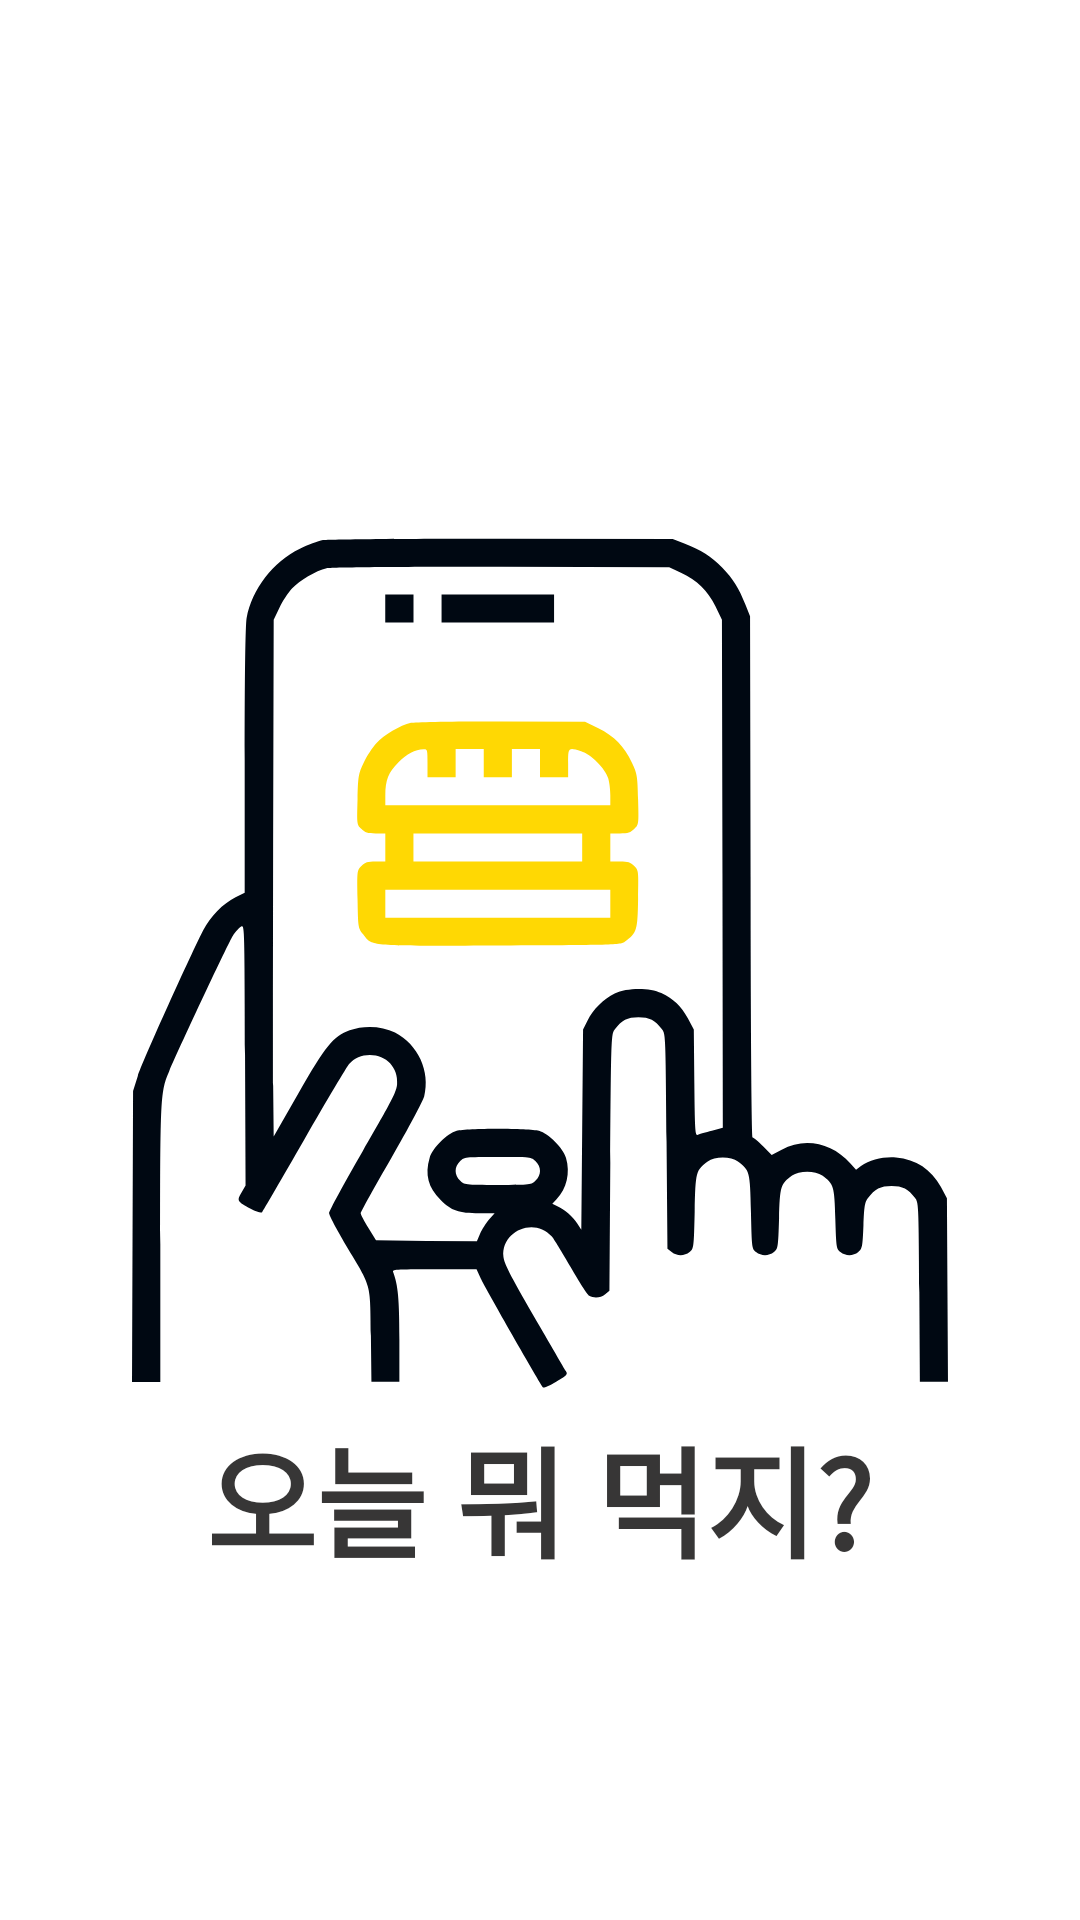

The Android layout XML behind this screen, and the referenced resources:
<!-- AndroidManifest.xml: application theme Theme.AppCompat.NoActionBar -->
<!-- res/layout/activity_main.xml -->
<?xml version="1.0" encoding="utf-8"?>
<RelativeLayout xmlns:android="http://schemas.android.com/apk/res/android"
    xmlns:app="http://schemas.android.com/apk/res-auto"
    xmlns:tools="http://schemas.android.com/tools"
    android:layout_width="match_parent"
    android:layout_height="match_parent"
    tools:context=".Fragment_MainActivity"
    android:background="@drawable/splash_bg_gradient"
    android:id="@+id/relative_layout">

    <ImageView
        android:id="@+id/img_view"
        android:layout_width="300dp"
        android:layout_height="300dp"
        android:src="@drawable/ic_order_food"
        android:layout_centerInParent="true"/>

    <TextView
        android:layout_width="wrap_content"
        android:layout_height="wrap_content"
        android:layout_below="@+id/img_view"
        android:layout_centerHorizontal="true"
        android:text="오늘 뭐 먹지?"
        android:textColor="#373636"
        android:textSize="40dp"
        android:textStyle="bold"/>

</RelativeLayout>
<!-- resources referenced by this layout -->
<resources>
  <!-- drawable ic_order_food: vector/xml drawable (drawable, 4803 chars, omitted) -->
  <!-- drawable splash_bg_gradient (drawable) -->
  <?xml version="1.0" encoding="UTF-8"?>
  <shape xmlns:android="http://schemas.android.com/apk/res/android" android:shape="rectangle" >
  
  
      <gradient
          android:angle="135"
          android:endColor="#ffff"
          android:startColor="#ffff"
          android:type="linear" />
  
      <corners
          android:radius="0dp"/>
  
  </shape>
</resources>
